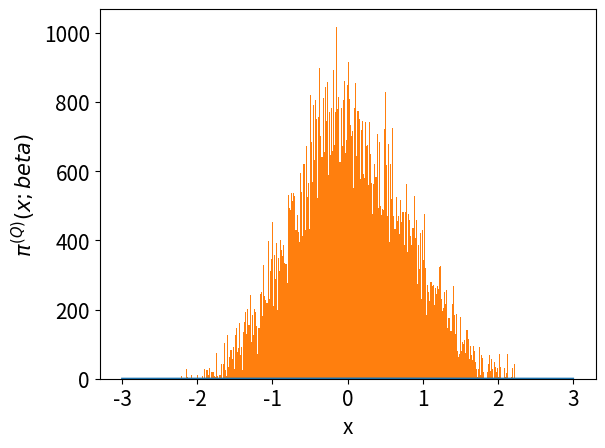

Reproduce this figure in Python. (Note: this script raises an exception after producing the figure.)
# -*- coding: utf-8 -*-
from __future__ import division
import os 
import numpy as np
import matplotlib.pyplot as plt
from time import time
import pandas as pd

# Author: Juan Esteban Aristizabal-Zuluaga
# date: 202004151200

def rho_free(x,xp,beta):
    """Uso: devuelve elemento de matriz dsnsidad para el caso de una partícula libre en un toro infinito."""
    return (2.*np.pi*beta)**(-0.5) * np.exp(-(x-xp)**2 / (2 * beta) )

def harmonic_potential(x):
    """Devuelve valor del potencial armónico para una posición x dada"""
    return 0.5* x**2

def anharmonic_potential(x):
    """Devuelve valor de potencial anarmónico para una posición x dada"""
    # return np.abs(x)*(1+np.cos(x)) #el resultado de este potencial es interesante
    return 0.5*x**2 - x**3 + x**4

def QHO_canonical_ensemble(x,beta):
    """
    Uso:    calcula probabilidad teórica cuántica de encontrar al oscilador armónico 
            (inmerso en un baño térmico a temperatura inversa beta) en la posición x.
    
    Recibe:
        x: float            -> posición
        beta: float         -> inverso de temperatura en unidades reducidas beta = 1/T.
    
    Devuelve:
        probabilidad teórica cuántica en posición x para temperatura inversa beta. 
    """
    return (np.tanh(beta/2.)/np.pi)**0.5 * np.exp(- x**2 * np.tanh(beta/2.))

beta = 4.
N = 8
dtau = beta/N
n_steps = int(1e5)
delta = 0.5
path_x = [0.] * N
pathss_x = [path_x[:]]
potential = harmonic_potential
append_every = 1
t_0 = time()
for step in range(n_steps):
    k = np.random.randint(0,N)
    #Periodic boundary conditions
    knext, kprev = (k+1) % N, (k-1) % N
    x_new = path_x[k] + np.random.uniform(-delta,delta)
    old_weight = (  rho_free(path_x[kprev],path_x[k],dtau) * 
                    np.exp(- dtau * potential(path_x[k]))  *
                    rho_free(path_x[k],path_x[knext],dtau)  )
    new_weight = (  rho_free(path_x[kprev],x_new,dtau) * 
                    np.exp(- dtau * potential(x_new))  *
                    rho_free(x_new,path_x[knext],dtau)  )
    if np.random.uniform(0,1) < new_weight/old_weight:
        path_x[k] = x_new
    if step%append_every == 0:
        pathss_x.append(path_x[:])
t_1 = time()
pathss_x = np.array(pathss_x)
print('%d iterations -> %.2E seconds'%(n_steps,t_1-t_0))

N_plot = 201
x_max = 3
x_plot = np.linspace(-x_max,x_max,N_plot)


# Agranda letra en texto de figuras generadas
plt.rcParams.update({'font.size':15})

fig, ax1 = plt.subplots()

ax1.set_xlabel('x')
ax1.set_ylabel(u'$\pi^{(Q)} (x;beta)$')
ax1.plot(x_plot,QHO_canonical_ensemble(x_plot,beta),label=u'Teórico')
ax1.hist(pathss_x[:,0], bins=int(np.sqrt(n_steps/append_every)), normed=True,
                        label=u'Integral de camino\nnaive sampling')
ax1.tick_params(axis='y')
ax1.set_ylim(bottom=0)

ax2 = ax1.twinx()  # instantiate a second axes that shares the same x-axis

ax2.set_ylabel(u'$\\tau$')  # we already handled the x-label with ax1
beta_plot = np.linspace(0,beta,N+1)
path_plot = list(pathss_x[-1])
path_plot.append(pathss_x[-1][0])
ax2.plot(path_plot, beta_plot,'o-',c='k',label=u'Path')
ax2.tick_params(axis='y')
ax2.set_yticks(beta_plot)
ax2.set_yticklabels(beta_plot)
ax2.set_ylim(bottom=0)

plt.legend(loc='best')
fig.tight_layout()  # otherwise the right y-label is slightly clipped
script_dir = os.path.dirname(os.path.abspath(__file__)) #path completa para este script
plt.savefig(script_dir+'/prueba.eps')

plt.show()